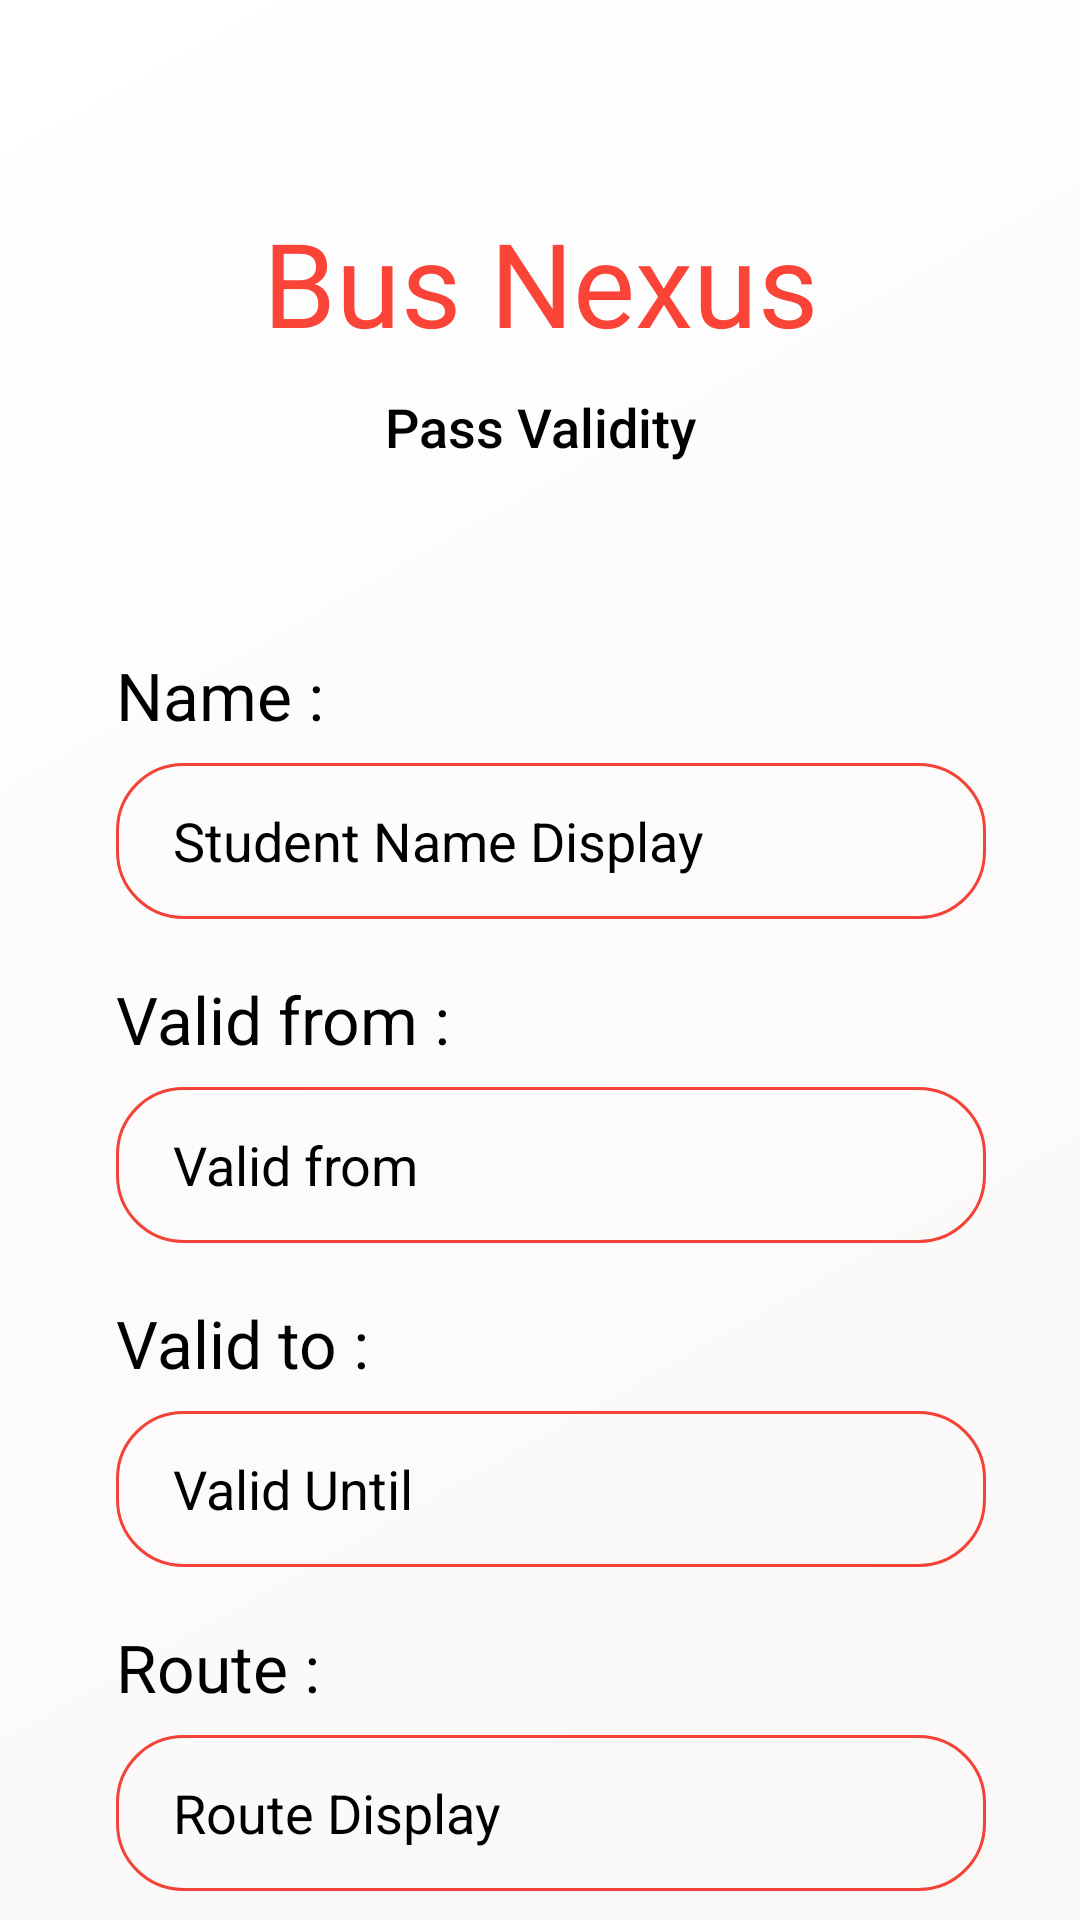

Produce the Android XML layout that renders to this screen, including the resource entries it uses.
<!-- AndroidManifest.xml: application theme Theme.BuxNexus -->
<!-- res/layout/activity_pass_validity.xml -->
<?xml version="1.0" encoding="utf-8"?>
<androidx.constraintlayout.widget.ConstraintLayout xmlns:android="http://schemas.android.com/apk/res/android"
    xmlns:app="http://schemas.android.com/apk/res-auto"
    xmlns:tools="http://schemas.android.com/tools"
    android:layout_width="match_parent"
    android:orientation="vertical"
    android:layout_height="match_parent"
    android:background="@drawable/backcolor"
    tools:context=".MainActivity">


    <androidx.appcompat.widget.AppCompatButton
        android:id="@+id/Pass_Validity_Home_Btn"
        android:layout_width="131dp"
        android:layout_height="51dp"
        android:layout_marginStart="4dp"
        android:layout_marginTop="40dp"
        android:background="@drawable/textboxborder"
        android:backgroundTint="@color/black"
        android:fontFamily="sans-serif-condensed"
        android:text="Home"
        android:textColor="@color/white"
        android:textStyle="bold"
        app:layout_constraintStart_toStartOf="@+id/Pass_Validity_Bus_No"
        app:layout_constraintTop_toBottomOf="@+id/Pass_Validity_Bus_No"
        tools:ignore="MissingConstraints" />

    <androidx.appcompat.widget.AppCompatButton
        android:id="@+id/Pass_Validity_Renew_Btn"
        android:layout_width="130dp"
        android:layout_height="52dp"
        android:background="@drawable/textboxborder"
        android:backgroundTint="@color/black"
        android:fontFamily="sans-serif-condensed"
        android:text="Renew"
        android:textColor="@color/white"
        android:textStyle="bold"
        app:layout_constraintBottom_toBottomOf="@+id/Pass_Validity_Home_Btn"
        app:layout_constraintEnd_toEndOf="@+id/Pass_Validity_Bus_No"
        app:layout_constraintHorizontal_bias="1.0"
        app:layout_constraintStart_toEndOf="@+id/Pass_Validity_Home_Btn"
        app:layout_constraintTop_toBottomOf="@+id/Pass_Validity_Bus_No"
        app:layout_constraintVertical_bias="1.0"
        tools:ignore="MissingConstraints" />

    <androidx.appcompat.widget.AppCompatButton

        android:id="@+id/Pass_Validity_Back_Btn"
        android:layout_width="40dp"
        android:layout_height="40dp"
        android:layout_marginTop="28dp"

        android:background="@drawable/back"
        app:layout_constraintEnd_toStartOf="@+id/textView4"
        app:layout_constraintHorizontal_bias="0.452"
        app:layout_constraintStart_toStartOf="parent"
        app:layout_constraintTop_toTopOf="parent" />

    



    <TextView
        android:id="@+id/textView4"
        android:layout_width="wrap_content"
        android:layout_height="wrap_content"
        android:layout_marginTop="68dp"
        android:fontFamily="@font/robot900"
        android:text="Bus Nexus"
        android:textAlignment="center"

        android:textColor="#FA4437"
        android:textSize="39dp"

        app:layout_constraintEnd_toEndOf="parent"
        app:layout_constraintStart_toStartOf="parent"
        app:layout_constraintTop_toTopOf="parent"
        tools:ignore="MissingConstraints" />

    


    <TextView
        android:id="@+id/textView3"
        android:layout_width="wrap_content"
        android:layout_height="wrap_content"
        android:layout_marginTop="10dp"
        android:fontFamily="sans-serif-medium"
        android:text="Pass Validity"
        android:textColor="@color/black"
        android:textSize="18dp"
        app:layout_constraintEnd_toEndOf="parent"
        app:layout_constraintStart_toStartOf="parent"
        app:layout_constraintTop_toBottomOf="@+id/textView4"
        tools:ignore="MissingConstraints" />

    <TextView
        android:layout_width="wrap_content"
        android:layout_height="wrap_content"
        android:layout_marginBottom="8dp"
        android:text="Name :"
        android:textColor="@color/black"

        android:textSize="22sp"
        app:layout_constraintBottom_toTopOf="@+id/Login_ID_NO"
        app:layout_constraintEnd_toEndOf="@+id/Login_ID_NO"
        app:layout_constraintHorizontal_bias="0.0"
        app:layout_constraintStart_toStartOf="@+id/Login_ID_NO"
        tools:ignore="MissingConstraints" />
    <TextView
        android:layout_width="wrap_content"
        android:layout_height="wrap_content"
        android:layout_marginBottom="8dp"
        android:text="Valid from :"

        android:textColor="@color/black"

        android:textSize="22sp"
        app:layout_constraintBottom_toTopOf="@+id/Pass_Validity_from"
        app:layout_constraintEnd_toEndOf="@+id/Pass_Validity_from"
        app:layout_constraintHorizontal_bias="0.0"
        app:layout_constraintStart_toStartOf="@+id/Pass_Validity_from"
        tools:ignore="MissingConstraints" />


    <EditText
        android:id="@+id/Pass_Validity_from"
        android:layout_width="290dp"
        android:layout_height="52dp"
        android:layout_marginTop="56dp"
        android:background="@drawable/textboxborder"
        android:hint="Valid from"
        android:inputType="number"

        android:paddingLeft="19dp"
        android:paddingTop="10dp"
        android:paddingBottom="10dp"

        android:textColorHint="@color/black"
        app:layout_constraintEnd_toEndOf="@+id/Login_ID_NO"
        app:layout_constraintHorizontal_bias="0.504"
        app:layout_constraintStart_toStartOf="@+id/Login_ID_NO"
        app:layout_constraintTop_toBottomOf="@+id/Login_ID_NO"
        tools:ignore="MissingConstraints" />

    <EditText
        android:id="@+id/Login_ID_NO"
        android:layout_width="290dp"
        android:layout_height="52dp"
        android:layout_marginTop="100dp"
        android:background="@drawable/textboxborder"
        android:hint="Student Name Display"
        android:inputType="number"
        android:paddingLeft="19dp"

        android:paddingTop="10dp"
        android:paddingBottom="10dp"
        android:textColorHint="@color/black"
        app:layout_constraintEnd_toEndOf="@+id/textView3"
        app:layout_constraintHorizontal_bias="0.483"
        app:layout_constraintStart_toStartOf="@+id/textView3"
        app:layout_constraintTop_toBottomOf="@+id/textView3" />

    <TextView
        android:layout_width="wrap_content"
        android:layout_height="wrap_content"
        android:layout_marginBottom="8dp"
        android:text="Valid to :"

        android:textColor="@color/black"

        android:textSize="22sp"
        app:layout_constraintBottom_toTopOf="@+id/Pass_Validity_until"
        app:layout_constraintEnd_toEndOf="@+id/Pass_Validity_until"
        app:layout_constraintHorizontal_bias="0.0"
        app:layout_constraintStart_toStartOf="@+id/Pass_Validity_until"
        tools:ignore="MissingConstraints" />

    <EditText
        android:id="@+id/Pass_Validity_until"
        android:layout_width="290dp"
        android:layout_height="52dp"
        android:layout_marginTop="56dp"
        android:background="@drawable/textboxborder"
        android:hint="Valid Until"
        android:inputType="number"

        android:paddingLeft="19dp"
        android:paddingTop="10dp"
        android:paddingBottom="10dp"
        android:textColorHint="@color/black"
        app:layout_constraintEnd_toEndOf="@+id/Pass_Validity_from"
        app:layout_constraintHorizontal_bias="1.0"
        app:layout_constraintStart_toStartOf="@+id/Pass_Validity_from"
        app:layout_constraintTop_toBottomOf="@+id/Pass_Validity_from"
        tools:ignore="MissingConstraints" />

    <TextView
        android:layout_width="wrap_content"
        android:layout_height="wrap_content"
        android:layout_marginBottom="8dp"
        android:text="Route :"

        android:textColor="@color/black"

        android:textSize="22sp"
        app:layout_constraintBottom_toTopOf="@+id/Pass_Validity_route"
        app:layout_constraintEnd_toEndOf="@+id/Pass_Validity_route"
        app:layout_constraintHorizontal_bias="0.0"
        app:layout_constraintStart_toStartOf="@+id/Pass_Validity_route"
        tools:ignore="MissingConstraints" />

    <EditText
        android:id="@+id/Pass_Validity_route"
        android:layout_width="290dp"
        android:layout_height="52dp"
        android:layout_marginTop="56dp"
        android:background="@drawable/textboxborder"
        android:hint="Route Display"
        android:inputType="number"
        android:paddingLeft="19dp"

        android:paddingTop="10dp"
        android:paddingBottom="10dp"
        android:textColorHint="@color/black"
        app:layout_constraintEnd_toEndOf="@+id/Pass_Validity_until"
        app:layout_constraintHorizontal_bias="0.0"
        app:layout_constraintStart_toStartOf="@+id/Pass_Validity_until"
        app:layout_constraintTop_toBottomOf="@+id/Pass_Validity_until" />

    <TextView
        android:layout_width="wrap_content"
        android:layout_height="wrap_content"
        android:layout_marginBottom="8dp"
        android:text="Bus No. :"

        android:textColor="@color/black"
        android:textSize="22sp"
        app:layout_constraintBottom_toTopOf="@+id/Pass_Validity_Bus_No"
        app:layout_constraintEnd_toEndOf="@+id/Pass_Validity_Bus_No"
        app:layout_constraintHorizontal_bias="0.0"
        app:layout_constraintStart_toStartOf="@+id/Pass_Validity_Bus_No"
        tools:ignore="MissingConstraints" />

    <EditText
        android:id="@+id/Pass_Validity_Bus_No"
        android:layout_width="290dp"
        android:layout_height="52dp"
        android:layout_marginTop="56dp"
        android:background="@drawable/textboxborder"
        android:hint="Bus Number Display"
        android:inputType="number"
        android:paddingLeft="19dp"

        android:paddingTop="10dp"
        android:paddingBottom="10dp"
        android:textColorHint="@color/black"
        app:layout_constraintEnd_toEndOf="@+id/Pass_Validity_route"
        app:layout_constraintHorizontal_bias="0.0"
        app:layout_constraintStart_toStartOf="@+id/Pass_Validity_route"
        app:layout_constraintTop_toBottomOf="@+id/Pass_Validity_route" />
</androidx.constraintlayout.widget.ConstraintLayout>
<!-- resources referenced by this layout -->
<resources>
  <!-- drawable backcolor (drawable) -->
  <?xml version="1.0" encoding="utf-8"?>
  <shape xmlns:android="http://schemas.android.com/apk/res/android">
      <gradient
          android:startColor="#FAF7F7"
          android:endColor="#Ffff"
          android:angle="135"
  
          />
  </shape>
  <!-- drawable textboxborder (drawable) -->
  <?xml version="1.0" encoding="utf-8"?>
  <shape xmlns:android="http://schemas.android.com/apk/res/android">
  
      <stroke android:color="#F44336" android:width="1dp"/>
      <corners android:radius="22dp"/>
  </shape>
  <style name="Theme.BuxNexus" parent="Theme.MaterialComponents.DayNight.NoActionBar">
          
          <item name="colorPrimary">@color/purple_500</item>
          <item name="colorPrimaryVariant">@color/purple_700</item>
          <item name="colorOnPrimary">@color/white</item>
          
          <item name="colorSecondary">@color/teal_200</item>
          <item name="colorSecondaryVariant">@color/teal_700</item>
          <item name="colorOnSecondary">@color/black</item>
          
          <item name="android:statusBarColor" tools:targetApi="l">?attr/colorPrimaryVariant</item>
          
      </style>
  <!-- not gathered from this repository: default colours our renderer supplied (Android Studio template values) -->
  <color name="purple_500">#FF6200EE</color>
  <color name="purple_700">#FF3700B3</color>
  <color name="teal_200">#FF03DAC5</color>
  <color name="teal_700">#FF018786</color>
  <color name="black">#FF000000</color>
  <color name="white">#FFFFFFFF</color>
</resources>
